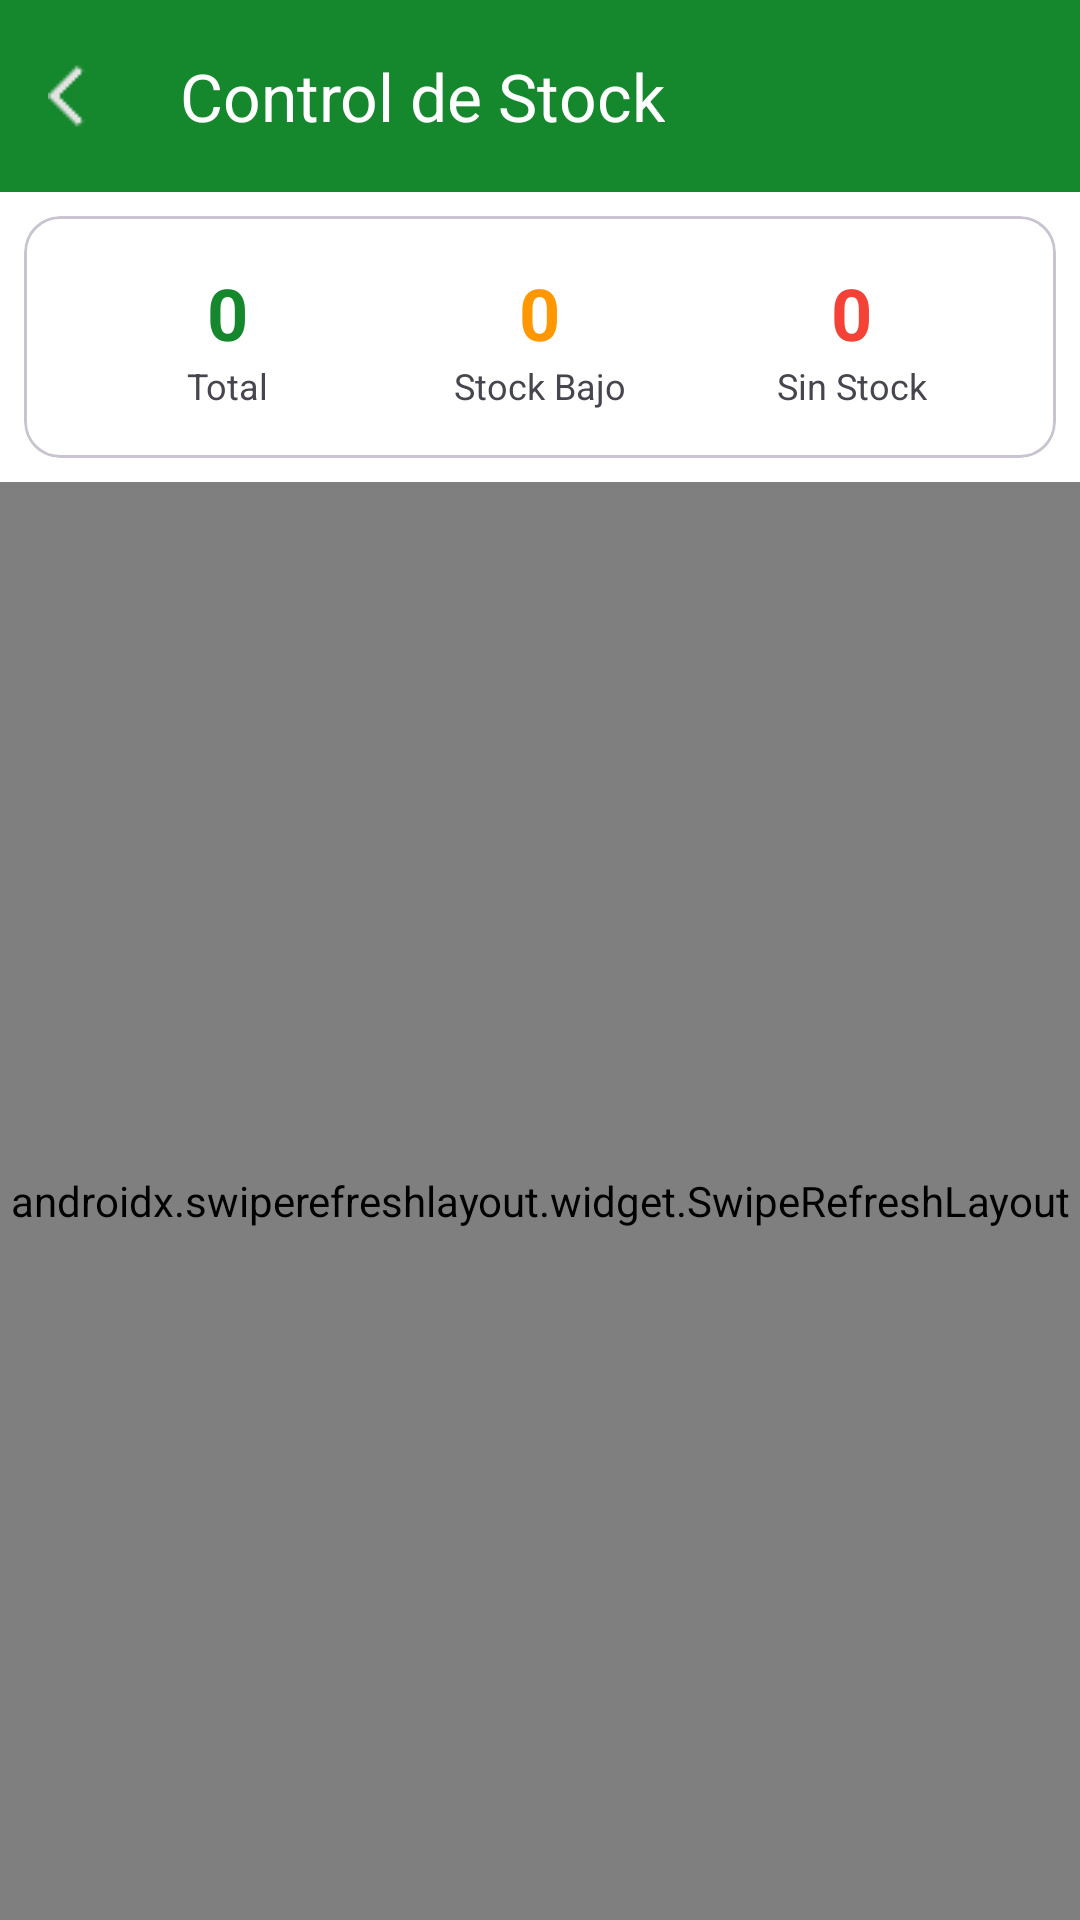

Write the Android layout XML for this screen, with the resource values it uses.
<!-- AndroidManifest.xml: application theme Theme.DoloresApp -->
<!-- res/layout/activity_gestion_stock.xml -->
<?xml version="1.0" encoding="utf-8"?>
<androidx.coordinatorlayout.widget.CoordinatorLayout xmlns:android="http://schemas.android.com/apk/res/android"
    xmlns:app="http://schemas.android.com/apk/res-auto"
    android:layout_width="match_parent"
    android:layout_height="match_parent">

    <com.google.android.material.appbar.AppBarLayout
        android:layout_width="match_parent"
        android:layout_height="wrap_content">

        <androidx.appcompat.widget.Toolbar
            android:id="@+id/toolbar"
            android:layout_width="match_parent"
            android:layout_height="?attr/actionBarSize"
            android:background="@color/dolores"
            app:title="Control de Stock"
            app:titleTextColor="@android:color/white"
            app:navigationIcon="@drawable/ic_arrow_back" />
    </com.google.android.material.appbar.AppBarLayout>

    <LinearLayout
        android:layout_width="match_parent"
        android:layout_height="match_parent"
        android:orientation="vertical"
        app:layout_behavior="@string/appbar_scrolling_view_behavior">

        
        <com.google.android.material.card.MaterialCardView
            android:layout_width="match_parent"
            android:layout_height="wrap_content"
            android:layout_margin="8dp"
            app:cardCornerRadius="12dp">

            <LinearLayout
                android:layout_width="match_parent"
                android:layout_height="wrap_content"
                android:orientation="horizontal"
                android:padding="16dp">

                <LinearLayout
                    android:layout_width="0dp"
                    android:layout_height="wrap_content"
                    android:layout_weight="1"
                    android:orientation="vertical"
                    android:gravity="center">

                    <TextView
                        android:id="@+id/tv_total_productos"
                        android:layout_width="wrap_content"
                        android:layout_height="wrap_content"
                        android:text="0"
                        android:textSize="24sp"
                        android:textStyle="bold"
                        android:textColor="@color/dolores" />

                    <TextView
                        android:layout_width="wrap_content"
                        android:layout_height="wrap_content"
                        android:text="Total"
                        android:textSize="12sp" />
                </LinearLayout>

                <LinearLayout
                    android:layout_width="0dp"
                    android:layout_height="wrap_content"
                    android:layout_weight="1"
                    android:orientation="vertical"
                    android:gravity="center">

                    <TextView
                        android:id="@+id/tv_stock_bajo"
                        android:layout_width="wrap_content"
                        android:layout_height="wrap_content"
                        android:text="0"
                        android:textSize="24sp"
                        android:textStyle="bold"
                        android:textColor="#FF9800" />

                    <TextView
                        android:layout_width="wrap_content"
                        android:layout_height="wrap_content"
                        android:text="Stock Bajo"
                        android:textSize="12sp" />
                </LinearLayout>

                <LinearLayout
                    android:layout_width="0dp"
                    android:layout_height="wrap_content"
                    android:layout_weight="1"
                    android:orientation="vertical"
                    android:gravity="center">

                    <TextView
                        android:id="@+id/tv_sin_stock"
                        android:layout_width="wrap_content"
                        android:layout_height="wrap_content"
                        android:text="0"
                        android:textSize="24sp"
                        android:textStyle="bold"
                        android:textColor="#F44336" />

                    <TextView
                        android:layout_width="wrap_content"
                        android:layout_height="wrap_content"
                        android:text="Sin Stock"
                        android:textSize="12sp" />
                </LinearLayout>
            </LinearLayout>
        </com.google.android.material.card.MaterialCardView>

        
        <androidx.swiperefreshlayout.widget.SwipeRefreshLayout
            android:id="@+id/swipe_refresh"
            android:layout_width="match_parent"
            android:layout_height="match_parent">

            <androidx.recyclerview.widget.RecyclerView
                android:id="@+id/recycler_productos"
                android:layout_width="match_parent"
                android:layout_height="match_parent"
                android:padding="8dp"
                android:clipToPadding="false" />
        </androidx.swiperefreshlayout.widget.SwipeRefreshLayout>
    </LinearLayout>

    <ProgressBar
        android:id="@+id/progress_bar"
        android:layout_width="wrap_content"
        android:layout_height="wrap_content"
        android:layout_gravity="center"
        android:visibility="gone" />

</androidx.coordinatorlayout.widget.CoordinatorLayout>
<!-- resources referenced by this layout -->
<resources>
  <color name="dolores">#15882E</color>
  <!-- drawable ic_arrow_back: png bitmap (drawable, 280 bytes) -->
  <style name="Theme.DoloresApp" parent="Base.Theme.DoloresApp" />
  <style name="Base.Theme.DoloresApp" parent="Theme.Material3.DayNight.NoActionBar">
          
          <item name="colorPrimary">@color/primary</item>
          <item name="colorPrimaryDark">@color/primary_dark</item>
          <item name="colorSecondary">@color/secondary</item>
          <item name="colorOnPrimary">@color/white</item>
          <item name="colorOnSecondary">@color/white</item>
          
          
          <item name="android:colorBackground">@color/background_light</item>
          <item name="colorSurface">@color/surface_light</item>
          <item name="colorOnSurface">@color/text_primary</item>
          
          
          <item name="android:statusBarColor">@android:color/transparent</item>
          <item name="android:navigationBarColor">@android:color/transparent</item>
          <item name="android:windowLayoutInDisplayCutoutMode">shortEdges</item>
          <item name="android:windowLightStatusBar">false</item>
          <item name="android:windowTranslucentStatus">false</item>
          
          
          <item name="colorError">@color/error</item>
      </style>
  <color name="primary">#15882E</color>
  <color name="primary_dark">#0D5E1F</color>
  <color name="secondary">#1FA0BC</color>
  <color name="white">#FFFFFF</color>
  <color name="background_light">#FFFFFF</color>
  <color name="surface_light">#FFFFFF</color>
  <color name="text_primary">#212121</color>
  <color name="error">#B00020</color>
</resources>
